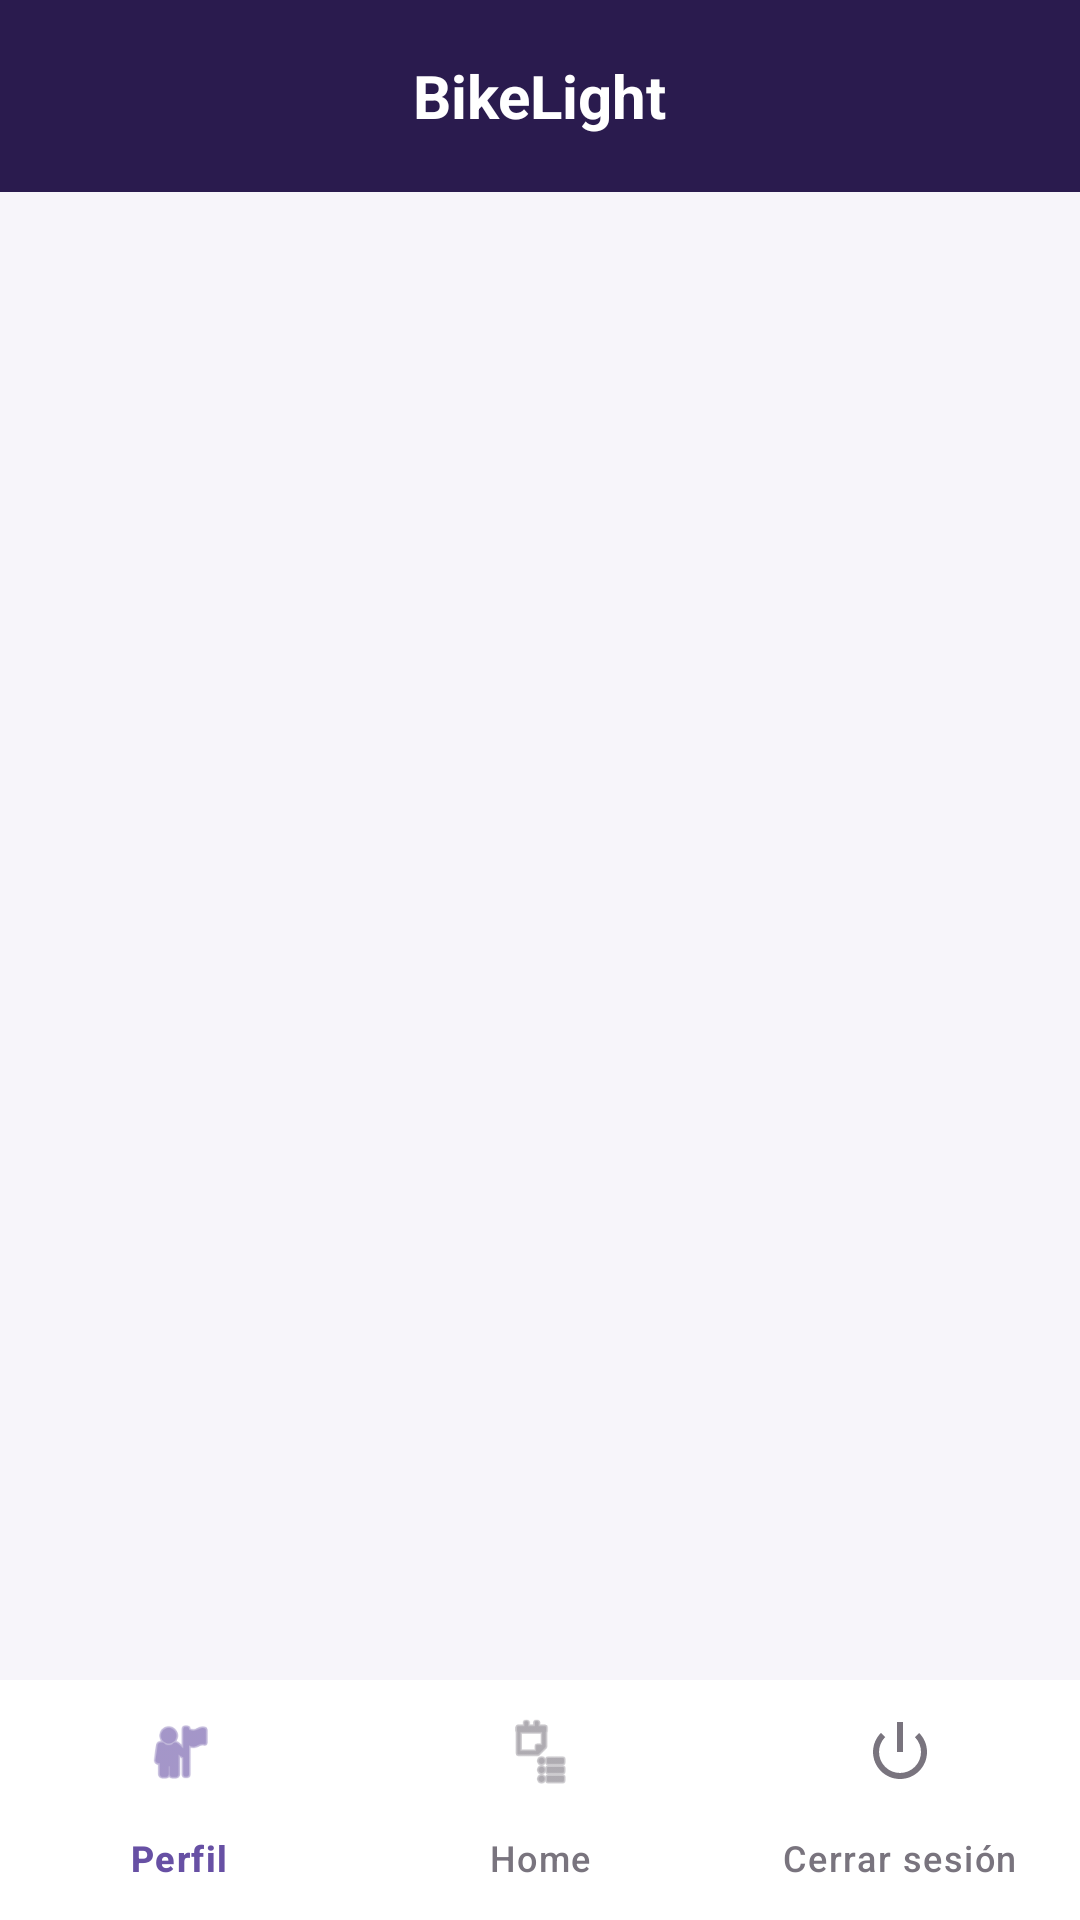

Android layout source for this screen:
<!-- AndroidManifest.xml: application theme Theme.BikeLight -->
<!-- res/layout/activity_main.xml -->
<?xml version="1.0" encoding="utf-8"?>
<androidx.constraintlayout.widget.ConstraintLayout
    xmlns:android="http://schemas.android.com/apk/res/android"
    xmlns:app="http://schemas.android.com/apk/res-auto"
    android:layout_width="match_parent"
    android:layout_height="match_parent"
    android:background="@color/bikelight_bg">

    <LinearLayout
        android:id="@+id/headerLayout"
        android:layout_width="0dp"
        android:layout_height="64dp"
        android:background="@color/bikelight_header"
        android:gravity="center"
        app:layout_constraintTop_toTopOf="parent"
        app:layout_constraintStart_toStartOf="parent"
        app:layout_constraintEnd_toEndOf="parent">

        <TextView
            android:id="@+id/tvHeaderTitle"
            android:layout_width="wrap_content"
            android:layout_height="wrap_content"
            android:text="BikeLight"
            android:textColor="@color/white"
            android:textSize="20sp"
            android:textStyle="bold" />
    </LinearLayout>

    <FrameLayout
        android:id="@+id/fragmentContainer"
        android:layout_width="0dp"
        android:layout_height="0dp"
        app:layout_constraintTop_toBottomOf="@id/headerLayout"
        app:layout_constraintBottom_toTopOf="@id/bottomNavigation"
        app:layout_constraintStart_toStartOf="parent"
        app:layout_constraintEnd_toEndOf="parent" />

    <com.google.android.material.bottomnavigation.BottomNavigationView
        android:id="@+id/bottomNavigation"
        android:layout_width="0dp"
        android:layout_height="wrap_content"
        android:background="@color/white"
        app:elevation="8dp"
        app:itemIconTint="@color/bottom_nav_selector"
        app:itemTextColor="@color/bottom_nav_selector"
        app:layout_constraintBottom_toBottomOf="parent"
        app:layout_constraintEnd_toEndOf="parent"
        app:layout_constraintHorizontal_bias="0.0"
        app:layout_constraintStart_toStartOf="parent"
        app:menu="@menu/bottom_nav_menu" />

</androidx.constraintlayout.widget.ConstraintLayout>
<!-- resources referenced by this layout -->
<resources>
  <color name="bikelight_bg">#F7F5FA</color>
  <color name="bikelight_header">#2A1B4E</color>
  <color name="white">#FFFFFF</color>
  <style name="Theme.BikeLight" parent="Base.Theme.BikeLight" />
  <style name="Base.Theme.BikeLight" parent="Theme.Material3.DayNight.NoActionBar">
          
          
      </style>
</resources>
